Run: headless pygame with SDL's dummy video driver; simulated clock (each Clock.tick advances the game by its frame time, no real sleeping); random seed 0; keys injected as events and as key.get_pressed() state; mouse plan: one left click at the window centre at the start of phase 2, then a move to the lower-right quarter at the start of phase 3.
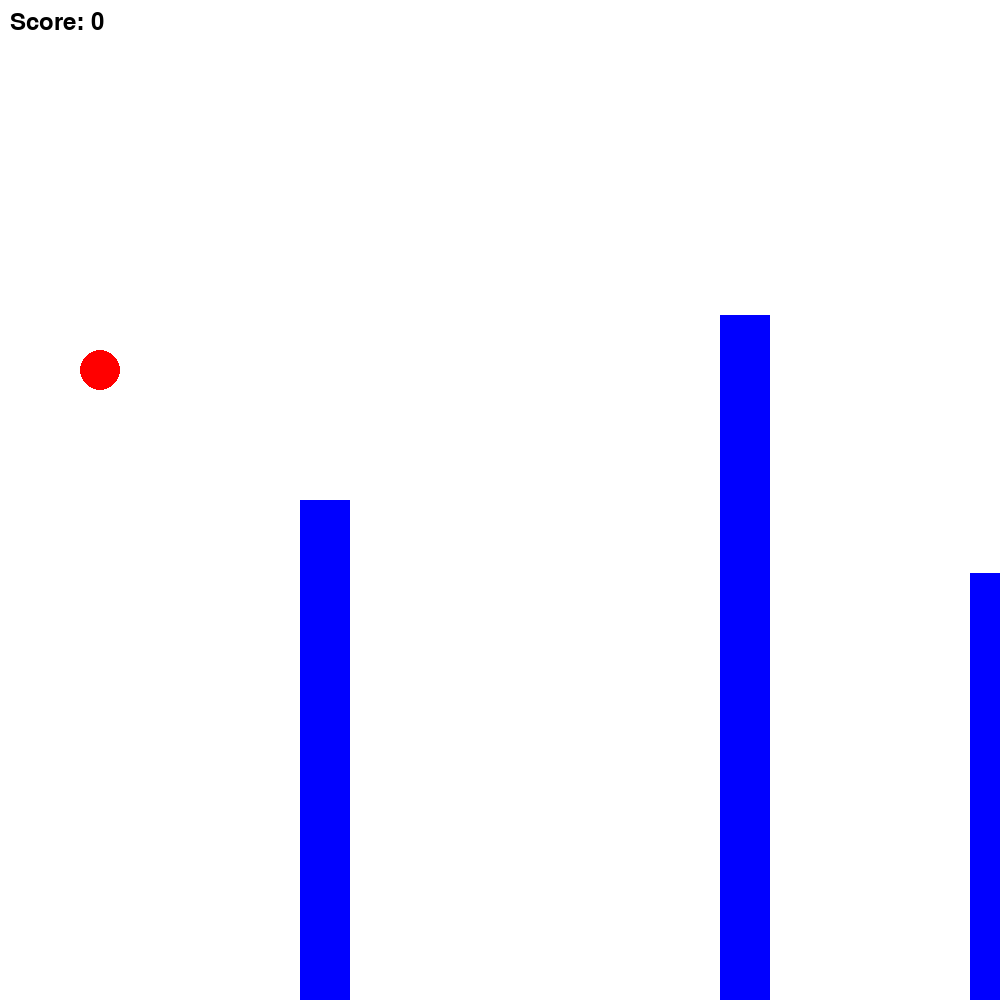
Frame 1 of 3 · flips 1–60 · no input
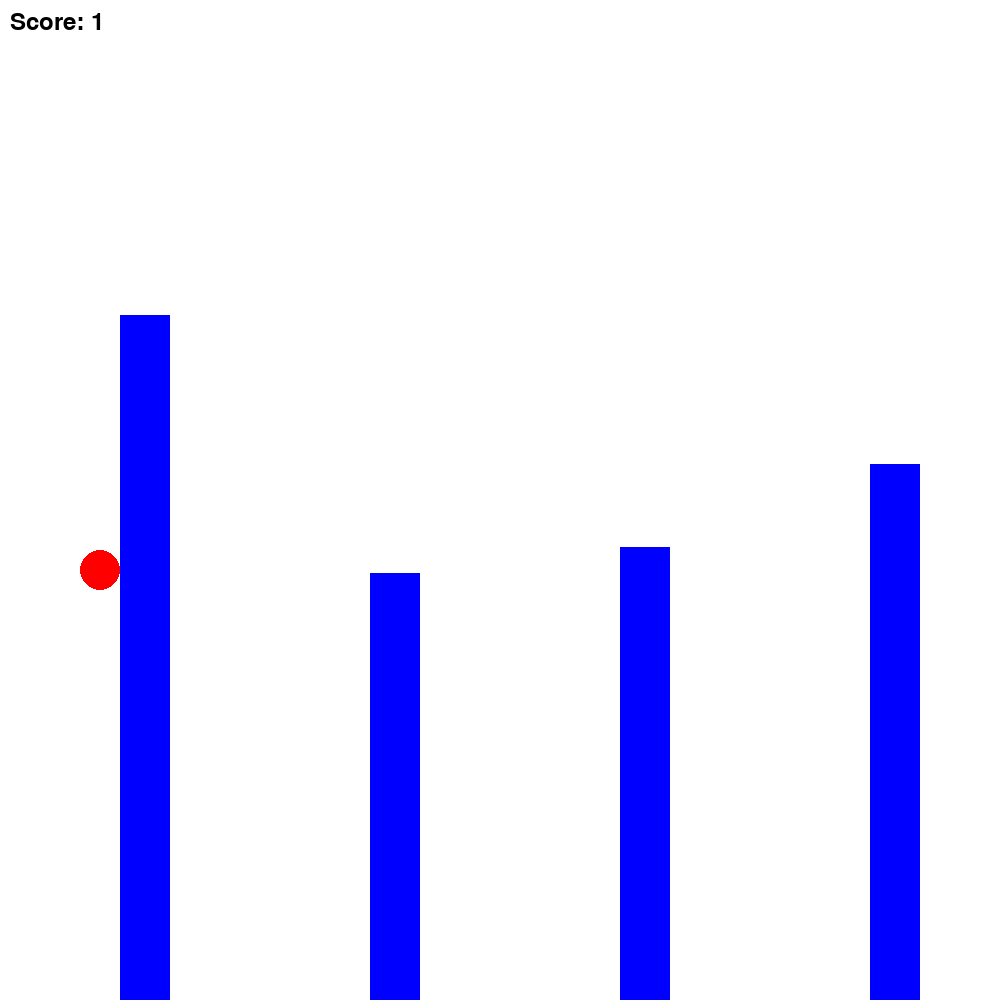
Frame 2 of 3 · flips 61–180 · clicked the window centre · tapped SPACE, RETURN · held RIGHT (→), D
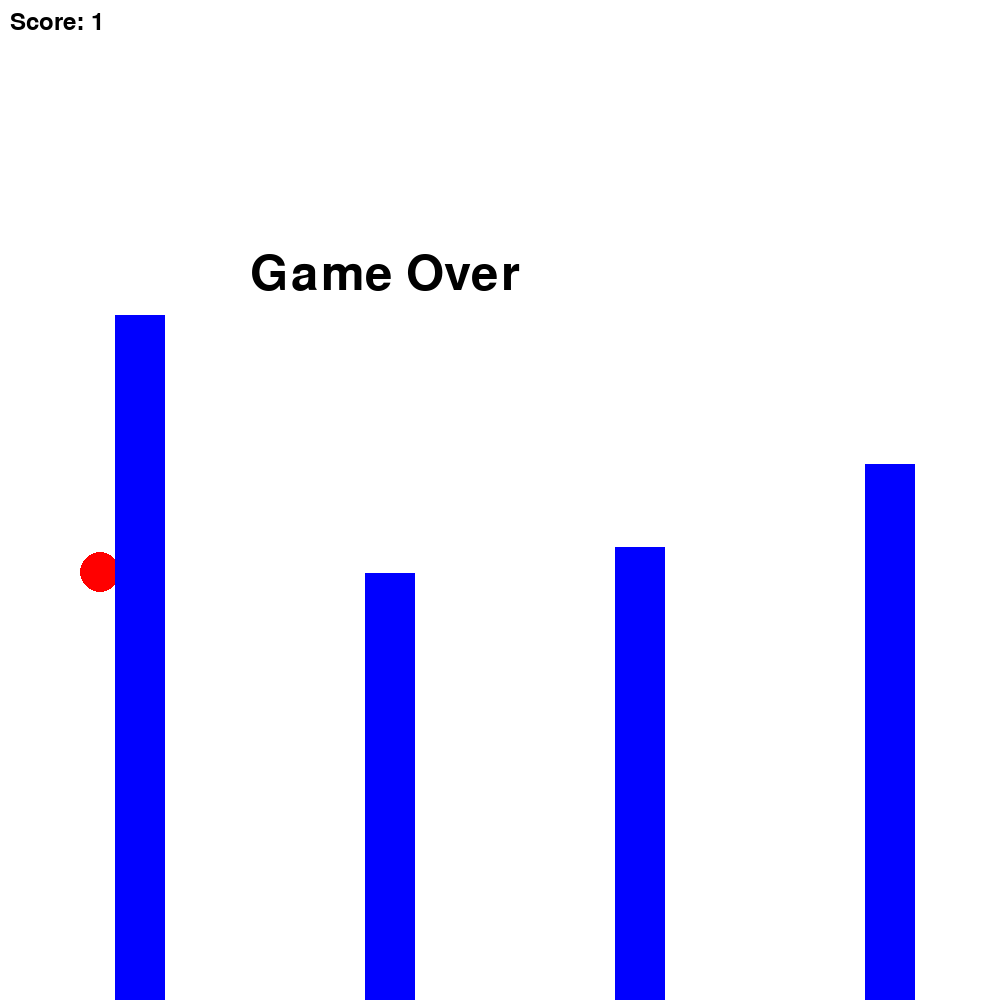
Frame 3 of 3 · flips 181–300 · moved the mouse to the lower-right quarter · held DOWN (↓), S (game ended)

The pygame program that drew these frames:

import pygame
import sys
import random


class StateManager:
    def __init__(self):
        # Initialize state variables directly
        self.SCREEN_HEIGHT = 1000
        self.SCREEN_WIDTH = 1000
        self.PIPE_WIDTH = 50
        self.PIPE_GAP = 150

        self.bird_position_x = 100
        self.bird_position_y = 250
        self.score = 0
        self.pipe_positions = [{"x": 600, "y": 500, "counted": False}]

        self.jump_velocity = -40
        self.gravity = 2
        self.game_over = False

        self.screen = pygame.display.set_mode((self.SCREEN_WIDTH, self.SCREEN_HEIGHT))
        self.clock = pygame.time.Clock()


def render(state_manager):
    state_manager.screen.fill((255, 255, 255))  # Fill the screen with white

    pygame.draw.circle(
        state_manager.screen,
        (255, 0, 0),
        (state_manager.bird_position_x, state_manager.bird_position_y),
        20,
    )

    # Render pipes
    for pipe in state_manager.pipe_positions:
        pygame.draw.rect(
            state_manager.screen,
            (0, 0, 255),
            (
                pipe["x"],
                pipe["y"],
                state_manager.PIPE_WIDTH,
                state_manager.SCREEN_HEIGHT - pipe["y"],
            ),
        )

    font = pygame.font.Font(None, 36)
    score_text = font.render(f"Score: {state_manager.score}", True, (0, 0, 0))
    state_manager.screen.blit(score_text, (10, 10))

    pygame.display.flip()
    state_manager.clock.tick(60)


def gravity_logic(state_manager):
    state_manager.bird_position_y += state_manager.gravity


def jump_logic(state_manager, event):
    if event.type == pygame.MOUSEBUTTONDOWN and not state_manager.game_over:
        state_manager.bird_position_y += state_manager.jump_velocity


def pipe_logic(state_manager):
    max_pipes_on_screen = 3

    bird_rect = pygame.Rect(
        state_manager.bird_position_x,
        state_manager.bird_position_y,
        20,
        20,
    )

    for pipe in state_manager.pipe_positions:
        pipe["x"] -= 5

        # Check for collision with pipes
        pipe_rect = pygame.Rect(
            pipe["x"],
            pipe["y"],
            state_manager.PIPE_WIDTH,
            state_manager.SCREEN_HEIGHT - pipe["y"],
        )

        if (
            bird_rect.colliderect(pipe_rect)
            or state_manager.bird_position_y < 0
            or state_manager.bird_position_y >= state_manager.SCREEN_HEIGHT
        ):
            state_manager.game_over = True

        # Check if the bird passed through the pipe
        if not pipe["counted"] and state_manager.bird_position_x > pipe["x"]:
            state_manager.score += 1
            pipe["counted"] = True

    # Remove pipes that are out of the screen
    state_manager.pipe_positions = [
        pipe
        for pipe in state_manager.pipe_positions
        if pipe["x"] + state_manager.PIPE_WIDTH > 0
    ]

    # Add new pipes
    if (
        random.randint(1, 100) <= 10
        and len(state_manager.pipe_positions) < max_pipes_on_screen
    ):
        new_pipe = {
            "x": state_manager.SCREEN_WIDTH,
            "y": random.randint(
                50,
                state_manager.SCREEN_HEIGHT- state_manager.PIPE_GAP - 50,
            ),
            "counted": False,
        }
        state_manager.pipe_positions.append(new_pipe)

        for _ in range(4):
            new_pipe = {
                "x": new_pipe["x"] + 250,
                "y": random.randint(
                    50,
                    state_manager.SCREEN_HEIGHT - state_manager.PIPE_GAP - 50,
                ),
                "counted": False,
            }
            state_manager.pipe_positions.append(new_pipe)


def game_over_logic(state_manager):
    if state_manager.bird_position_y <= 0:
        state_manager.game_over = True
    if state_manager.bird_position_y >= state_manager.SCREEN_HEIGHT:
        state_manager.game_over = True

    if state_manager.game_over:
        font = pygame.font.Font(None, 72)
        game_over_text = font.render("Game Over", True, (0, 0, 0))
        state_manager.screen.blit(game_over_text, (250, 250))
        pygame.display.flip()
        pygame.time.wait(2000)
        return False
    return True


class Game():
    def __init__(self):
        self.state_manager = StateManager()
        self.state_manager.screen = pygame.display.set_mode((self.state_manager.SCREEN_WIDTH,
                                                             self.state_manager.SCREEN_HEIGHT))

    def run(self, event):
        state_manager = self.state_manager
        jump_logic(state_manager, event)
        gravity_logic(state_manager)
        pipe_logic(state_manager)
        render(state_manager)
        return game_over_logic(state_manager)



if __name__ == "__main__":
    game = Game()
    pygame.init()
    global event
    running = True
    while running:
        event = pygame.event.poll()
        running = game.run(event)
    pygame.quit()
